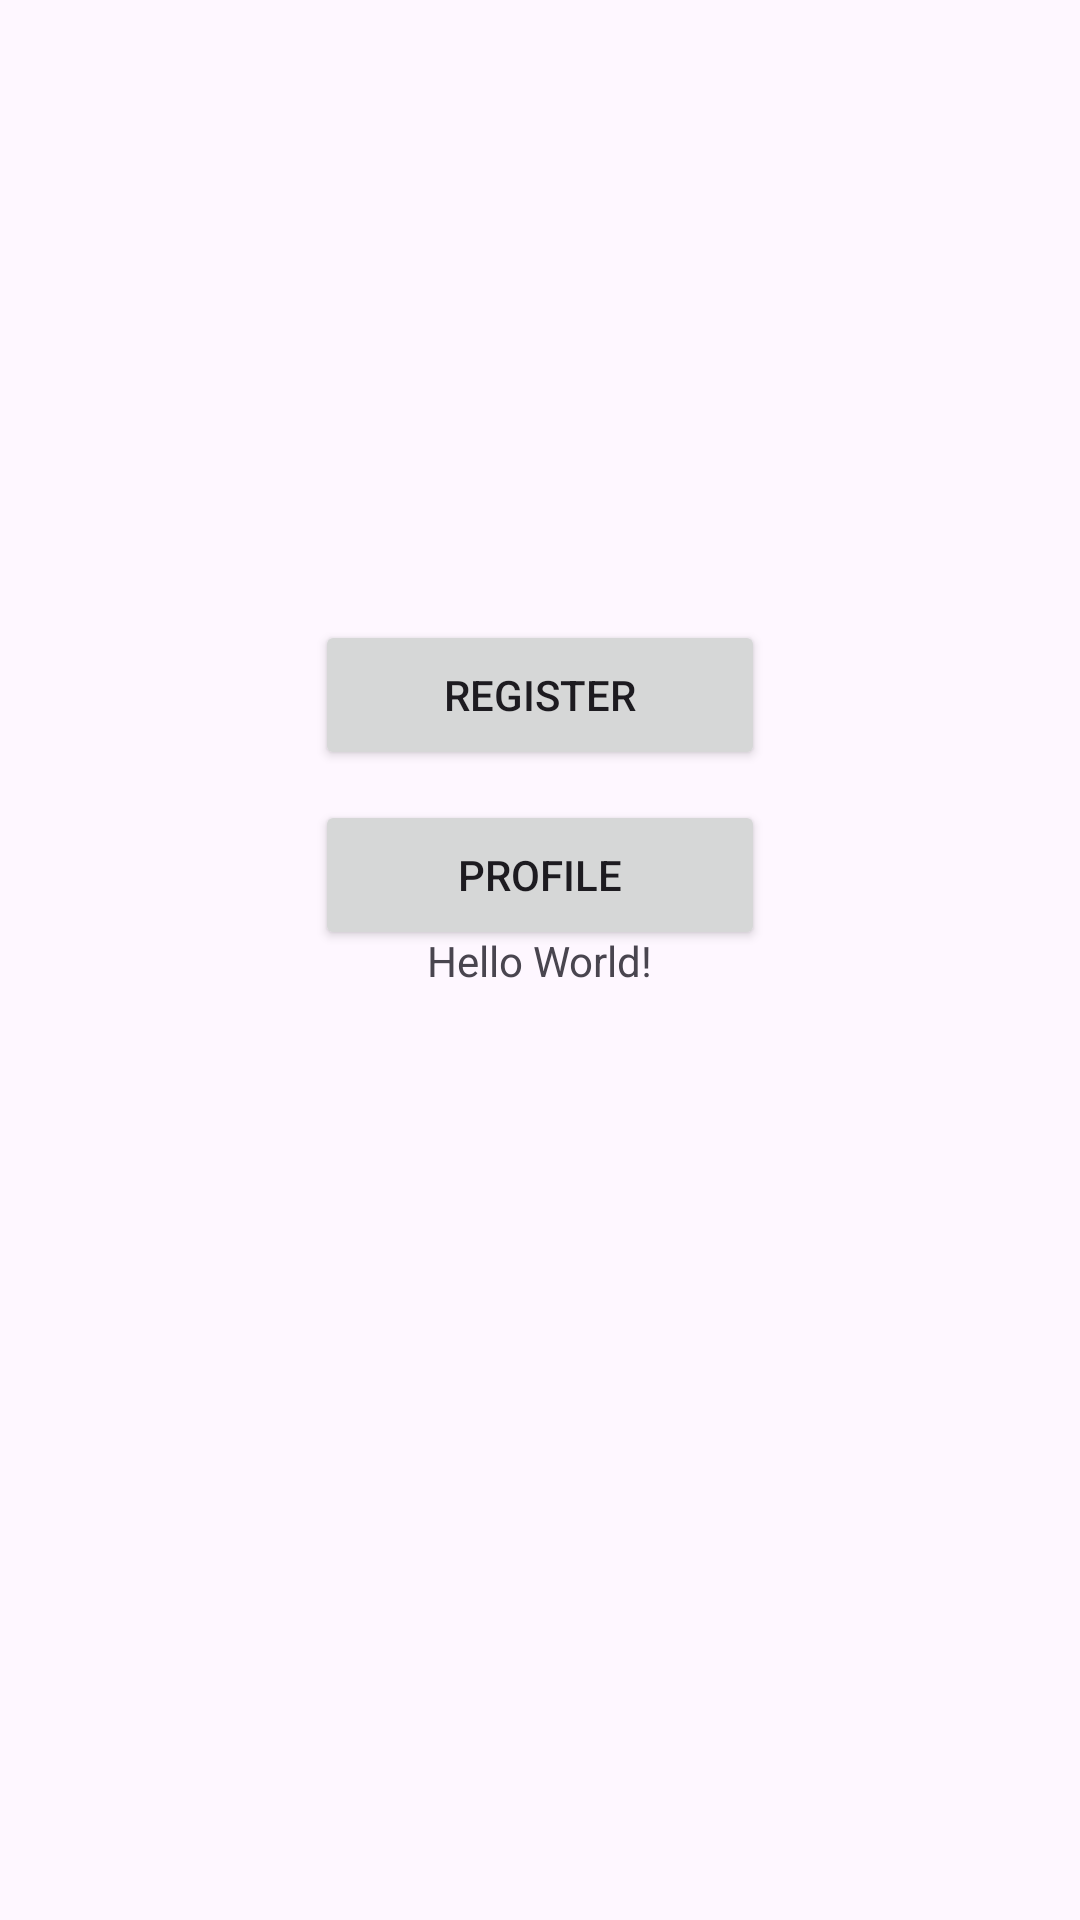

The Android layout XML behind this screen, and the referenced resources:
<!-- AndroidManifest.xml: application theme Theme.AndroidIMDBProject -->
<!-- res/layout/activity_main.xml -->
<?xml version="1.0" encoding="utf-8"?>
<androidx.constraintlayout.widget.ConstraintLayout xmlns:android="http://schemas.android.com/apk/res/android"
    xmlns:app="http://schemas.android.com/apk/res-auto"
    xmlns:tools="http://schemas.android.com/tools"
    android:id="@+id/main"
    android:layout_width="match_parent"
    android:layout_height="match_parent"
    tools:context=".MainActivity">

    <TextView
        android:layout_width="wrap_content"
        android:layout_height="wrap_content"
        android:text="Hello World!"
        app:layout_constraintBottom_toBottomOf="parent"
        app:layout_constraintEnd_toEndOf="parent"
        app:layout_constraintStart_toStartOf="parent"
        app:layout_constraintTop_toTopOf="parent" />
    <Button
        android:id="@+id/btn_register"
        android:layout_width="150dp"
        android:layout_height="50dp"
        android:text="REGISTER"
        app:layout_constraintVertical_bias="0.35"
        app:layout_constraintTop_toTopOf="parent"
        app:layout_constraintBottom_toBottomOf="parent"
        app:layout_constraintLeft_toLeftOf="parent"
        app:layout_constraintRight_toRightOf="parent"/>

    <Button
        android:id="@+id/btn_profile"
        android:layout_width="150dp"
        android:layout_height="50dp"
        android:text="PROFILE"
        android:layout_marginTop="10dp"
        app:layout_constraintTop_toBottomOf="@id/btn_register"
        app:layout_constraintLeft_toLeftOf="parent"
        app:layout_constraintRight_toRightOf="parent"/>
</androidx.constraintlayout.widget.ConstraintLayout>
<!-- resources referenced by this layout -->
<resources>
  <style name="Theme.AndroidIMDBProject" parent="Base.Theme.AndroidIMDBProject" />
  <style name="Base.Theme.AndroidIMDBProject" parent="Theme.Material3.DayNight.NoActionBar">
          
          
      </style>
</resources>
